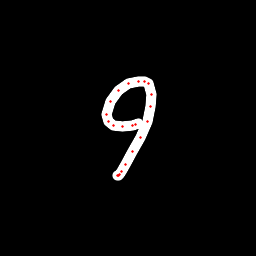

Data behind this chart, as committed beside it:
x, y, hover, eod
138.5, 123.6, 0.0, 0.0
136, 124.3, 0.0, 0.0
132.8, 125.4, 0.0, 0.0
122.9, 126.3, 0.0, 0.0
113.8, 125.6, 0.0, 0.0
108.6, 122, 0.0, 0.0
106.4, 114.6, 0.0, 0.0
110.2, 101.2, 0.0, 0.0
118.7, 90.56, 0.0, 0.0
128.8, 83.81, 0.0, 0.0
138.1, 81.05, 0.0, 0.0
145, 81.98, 0.0, 0.0
148.3, 83.64, 0.0, 0.0
151.5, 94.14, 0.0, 0.0
150.8, 106.9, 0.0, 0.0
147.2, 121.7, 0.0, 0.0
140.6, 137.6, 0.0, 0.0
132.9, 151.6, 0.0, 0.0
125.3, 164.2, 0.0, 0.0
121.2, 171.4, 0.0, 0.0
119.7, 174.2, 0.0, 0.0
118, 175.8, 0.0, 0.0
117.8, 175.4, 0.0, 1.0
